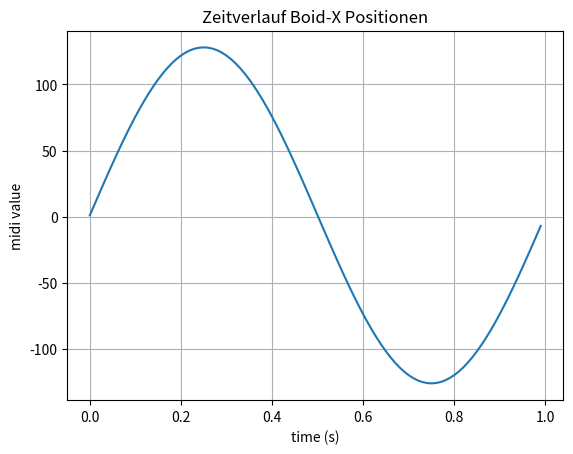

The matplotlib source for this figure:
import matplotlib
import matplotlib.pyplot as plt
import numpy as np

t = np.arange(0.0, 1.0, 0.01)
s = 1 + np.sin(2 * np.pi * t) * 127

fig, ax = plt.subplots()
ax.plot(t, s)

ax.set(xlabel='time (s)', ylabel='midi value',
       title='Zeitverlauf Boid-X Positionen')
ax.grid()

#fig.savefig("test.png")
plt.show()

def ReadUnityData(dataFilePath):
    pass
